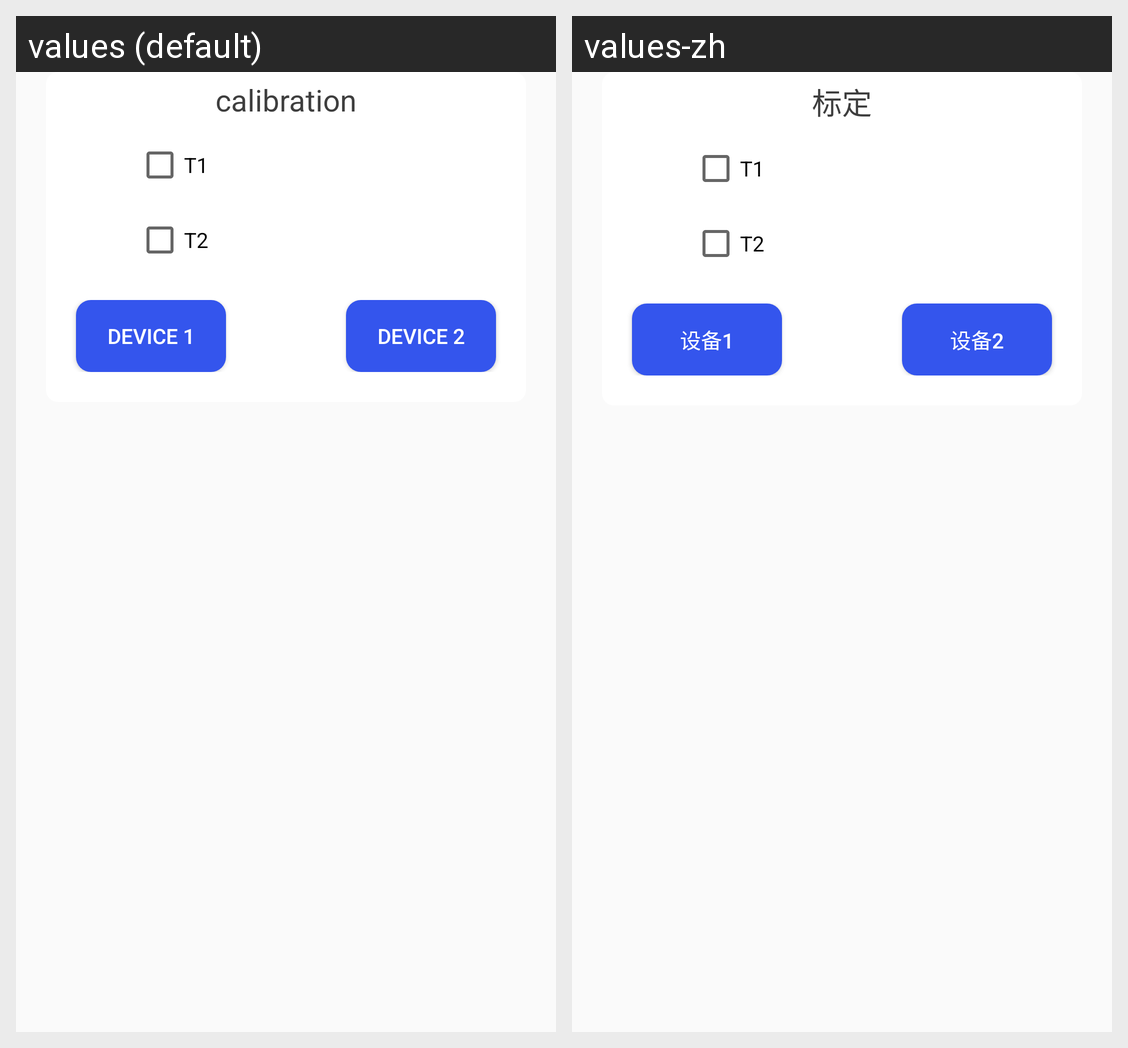

Locale-by-locale string values for the Android screen shown in this grid:
Android screen res/layout/dialog_calibration.xml rendered under 2 locales, left to right: values (default), values-zh. Device: Nexus 5 (rendered at 1080×1920; each locale shown at half size, 540×960, under a caption strip naming it); theme AppTheme.
Strings drawn on this screen, with the default value and each locale's value (text and hints the layout hard-codes, and strings that could not be matched under every locale, appear in the picture but are not listed):

str_calibration
  values: calibration
  values-zh: 标定

str_device1
  values: Device 1
  values-zh: 设备1

str_device2
  values: Device 2
  values-zh: 设备2
